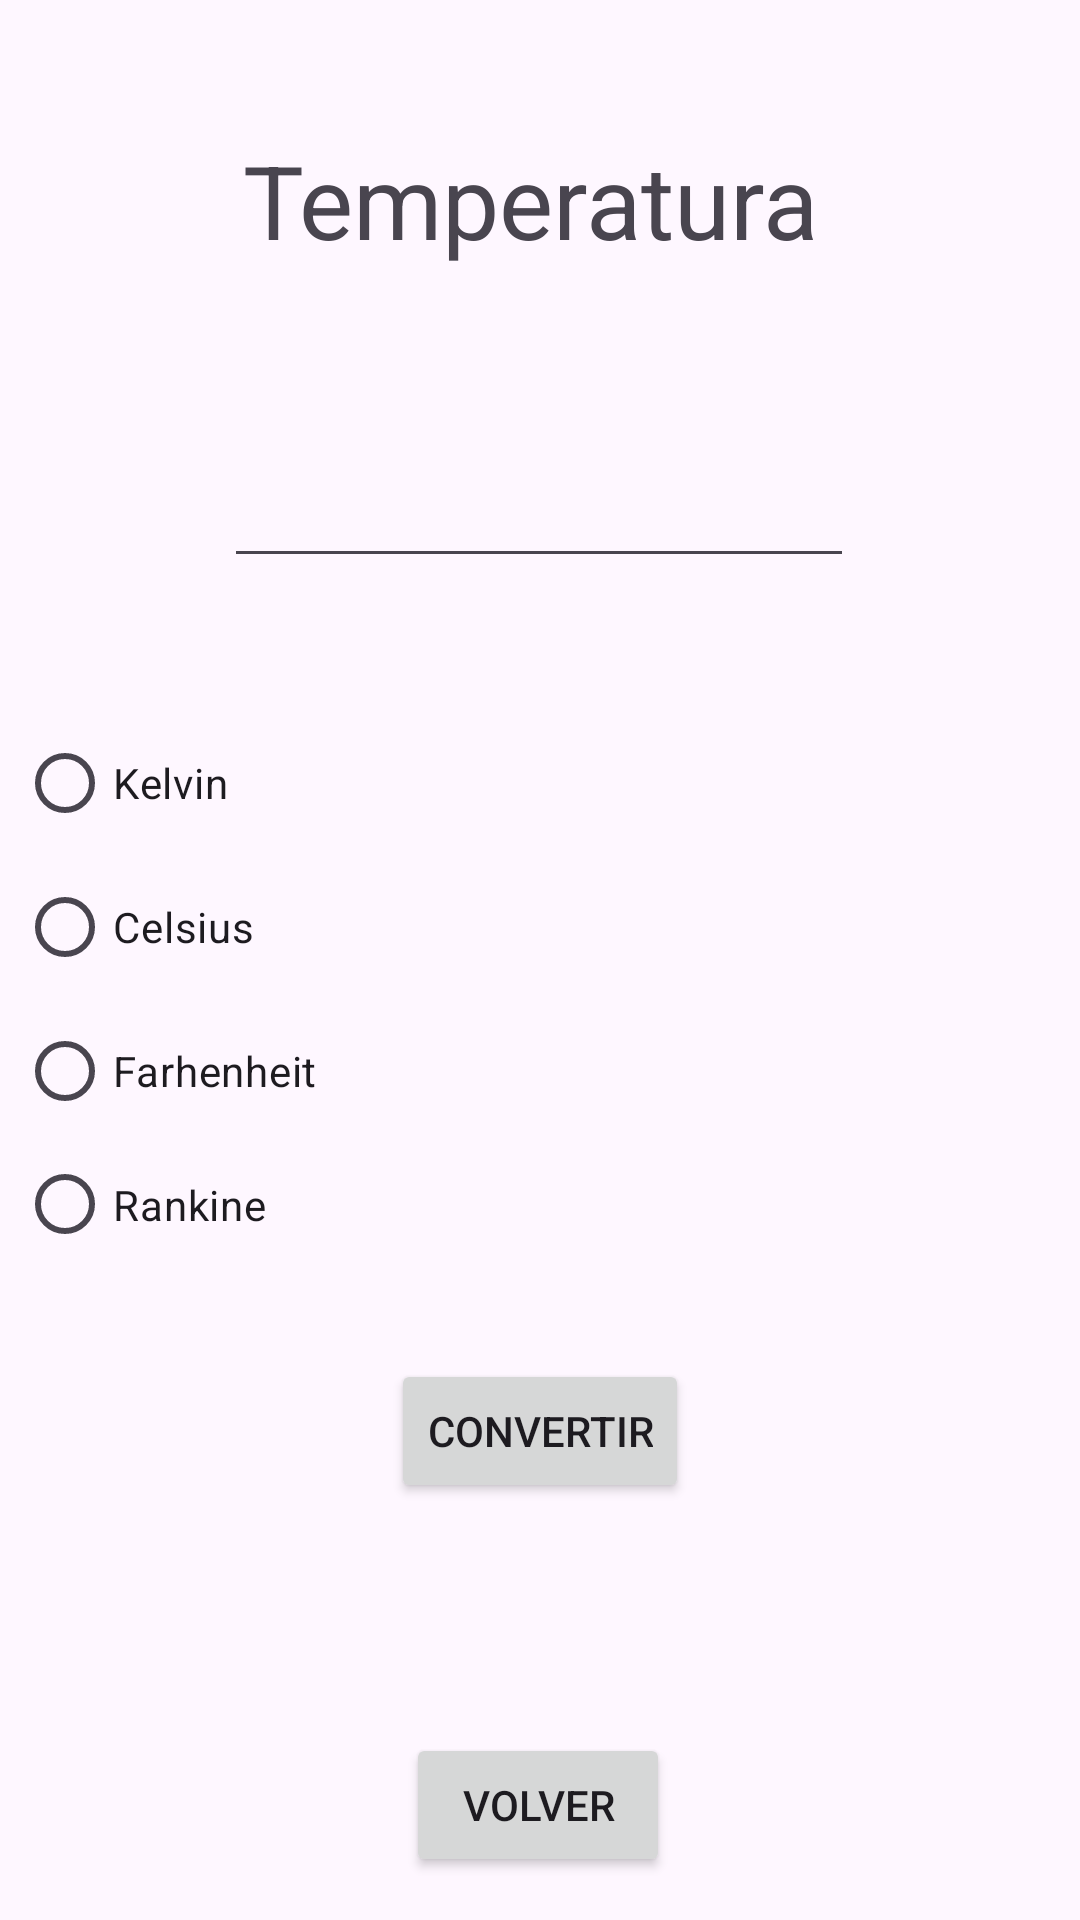

Write the Android layout XML for this screen, with the resource values it uses.
<!-- AndroidManifest.xml: application theme Theme.Pt2CristianCheca -->
<!-- res/layout/activity_temperatura.xml -->
<?xml version="1.0" encoding="utf-8"?>
<androidx.constraintlayout.widget.ConstraintLayout xmlns:android="http://schemas.android.com/apk/res/android"
    xmlns:app="http://schemas.android.com/apk/res-auto"
    xmlns:tools="http://schemas.android.com/tools"
    android:layout_width="match_parent"
    android:layout_height="match_parent"
    tools:context=".Temperatura">

    <TextView
        android:id="@+id/textView"
        android:layout_width="198dp"
        android:layout_height="44dp"
        android:text="Temperatura"
        android:textSize="34sp"
        app:layout_constraintBottom_toBottomOf="parent"
        app:layout_constraintEnd_toEndOf="parent"
        app:layout_constraintStart_toStartOf="parent"
        app:layout_constraintTop_toTopOf="parent"
        app:layout_constraintVertical_bias="0.074" />

    <RadioGroup
        android:id="@+id/radioGroup"
        android:layout_width="347dp"
        android:layout_height="185dp"
        app:layout_constraintBottom_toBottomOf="parent"
        app:layout_constraintEnd_toEndOf="parent"
        app:layout_constraintHorizontal_bias="0.44"
        app:layout_constraintStart_toStartOf="parent"
        app:layout_constraintTop_toTopOf="parent"
        app:layout_constraintVertical_bias="0.521">

        <RadioButton
            android:id="@+id/Kelvin_1"
            android:layout_width="match_parent"
            android:layout_height="wrap_content"
            android:text="Kelvin" />

        <RadioButton
            android:id="@+id/Celsius_1"
            android:layout_width="match_parent"
            android:layout_height="wrap_content"
            android:text="Celsius" />

        <RadioButton
            android:id="@+id/Farhenheit_1"
            android:layout_width="match_parent"
            android:layout_height="wrap_content"
            android:text="Farhenheit" />

        <RadioButton
            android:id="@+id/Rankine_1"
            android:layout_width="match_parent"
            android:layout_height="wrap_content"
            android:text="Rankine" />
    </RadioGroup>

    <EditText
        android:id="@+id/Numero_Convertir_T"
        android:layout_width="wrap_content"
        android:layout_height="wrap_content"
        android:ems="10"
        android:inputType="number"
        app:layout_constraintBottom_toBottomOf="parent"
        app:layout_constraintEnd_toEndOf="parent"
        app:layout_constraintHorizontal_bias="0.497"
        app:layout_constraintStart_toStartOf="parent"
        app:layout_constraintTop_toTopOf="parent"
        app:layout_constraintVertical_bias="0.253" />

    <Button
        android:id="@+id/Boton_Convertir_T"
        android:layout_width="wrap_content"
        android:layout_height="wrap_content"
        android:text="Convertir"
        app:layout_constraintBottom_toBottomOf="parent"
        app:layout_constraintEnd_toEndOf="parent"
        app:layout_constraintStart_toStartOf="parent"
        app:layout_constraintTop_toTopOf="parent"
        app:layout_constraintVertical_bias="0.765" />

    <TextView
        android:id="@+id/Resultat_T"
        android:layout_width="94dp"
        android:layout_height="39dp"
        app:layout_constraintBottom_toBottomOf="parent"
        app:layout_constraintEnd_toEndOf="parent"
        app:layout_constraintStart_toStartOf="parent"
        app:layout_constraintTop_toTopOf="parent"
        app:layout_constraintVertical_bias="0.867" />

    <Button
        android:id="@+id/Volver_Temperatura"
        android:layout_width="wrap_content"
        android:layout_height="wrap_content"
        android:text="Volver"
        app:layout_constraintBottom_toBottomOf="parent"
        app:layout_constraintEnd_toEndOf="parent"
        app:layout_constraintHorizontal_bias="0.498"
        app:layout_constraintStart_toStartOf="parent"
        app:layout_constraintTop_toTopOf="parent"
        app:layout_constraintVertical_bias="0.976" />
</androidx.constraintlayout.widget.ConstraintLayout>
<!-- resources referenced by this layout -->
<resources>
  <style name="Theme.Pt2CristianCheca" parent="Base.Theme.Pt2CristianCheca" />
  <style name="Base.Theme.Pt2CristianCheca" parent="Theme.Material3.DayNight.NoActionBar">
          
          
      </style>
</resources>
